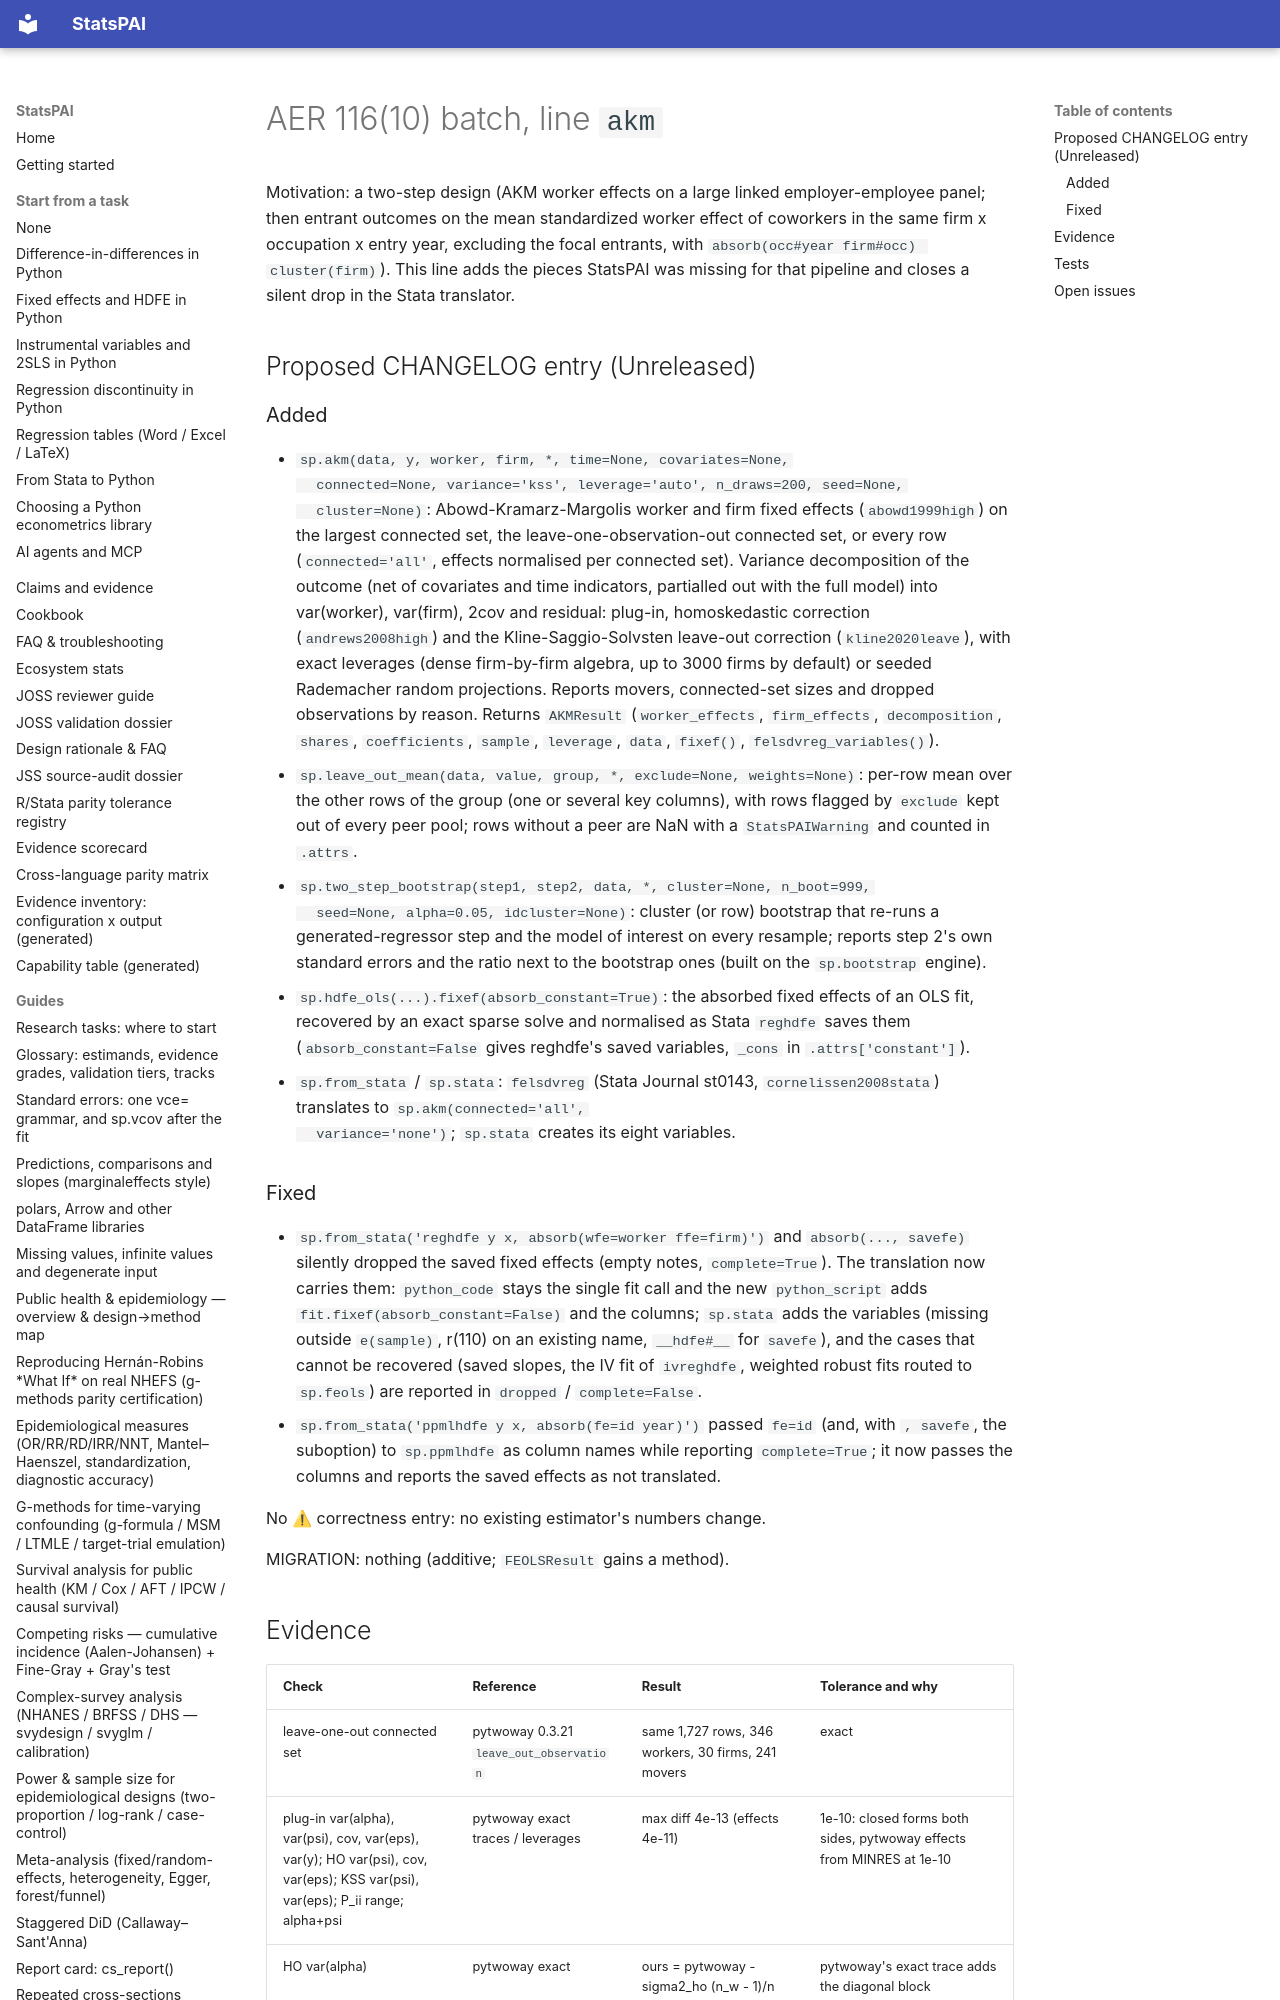

repository: brycewang-stanford/StatsPAI · page: dev/aer-oct-2026/akm/index.html · generator: mkdocs

# AER 116(10) batch, line `akm`

Motivation: a two-step design (AKM worker effects on a large linked
employer-employee panel; then entrant outcomes on the mean standardized
worker effect of coworkers in the same firm x occupation x entry year,
excluding the focal entrants, with `absorb(occ#year firm#occ) cluster(firm)`).
This line adds the pieces StatsPAI was missing for that pipeline and closes a
silent drop in the Stata translator.

## Proposed CHANGELOG entry (Unreleased)
